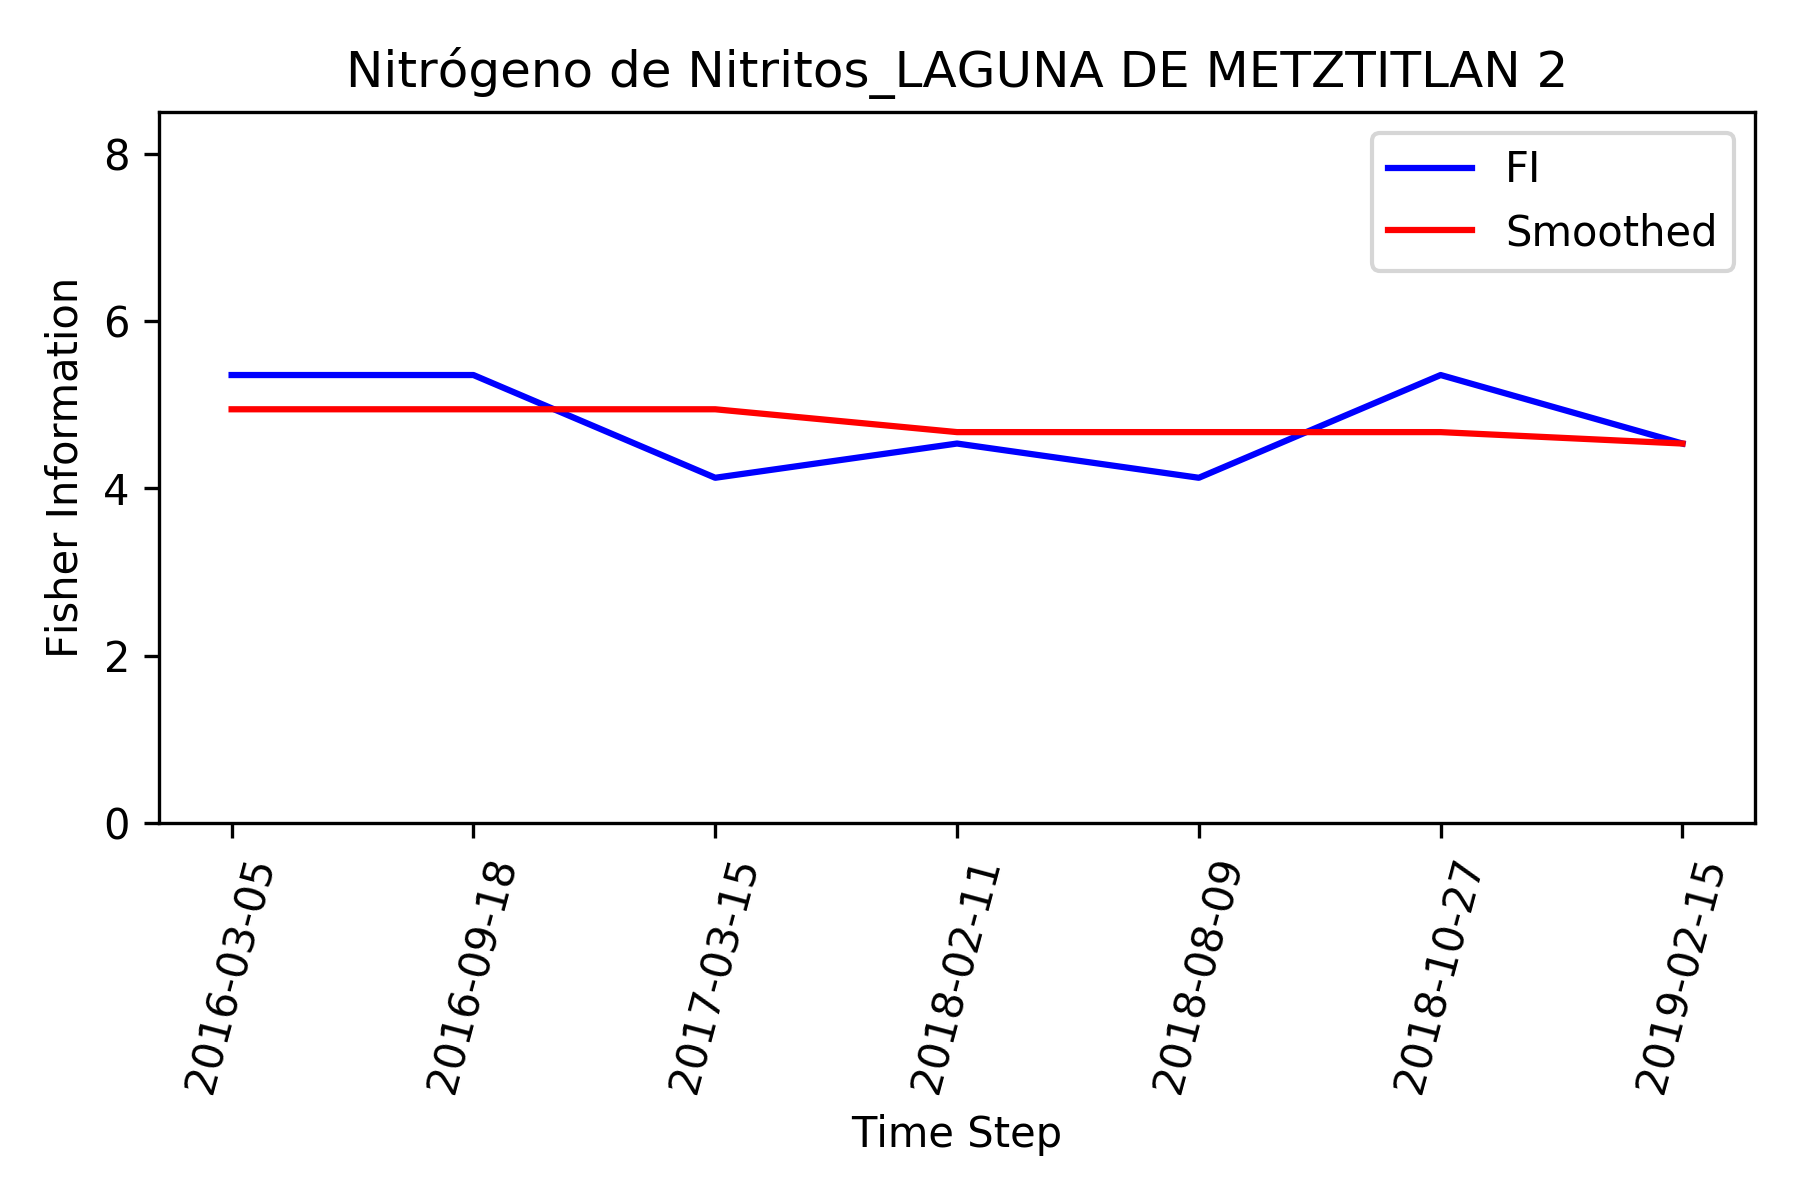

The file beside this chart, header and first rows:
, Time_Step, FI, Smooth_FI
0, 2016-03-05, 5.354, 4.945
1, 2016-09-18, 5.354, 4.945
2, 2017-03-15, 4.127, 4.945
3, 2018-02-11, 4.536, 4.672
4, 2018-08-09, 4.127, 4.672
5, 2018-10-27, 5.354, 4.672
6, 2019-02-15, 4.536, 4.536
